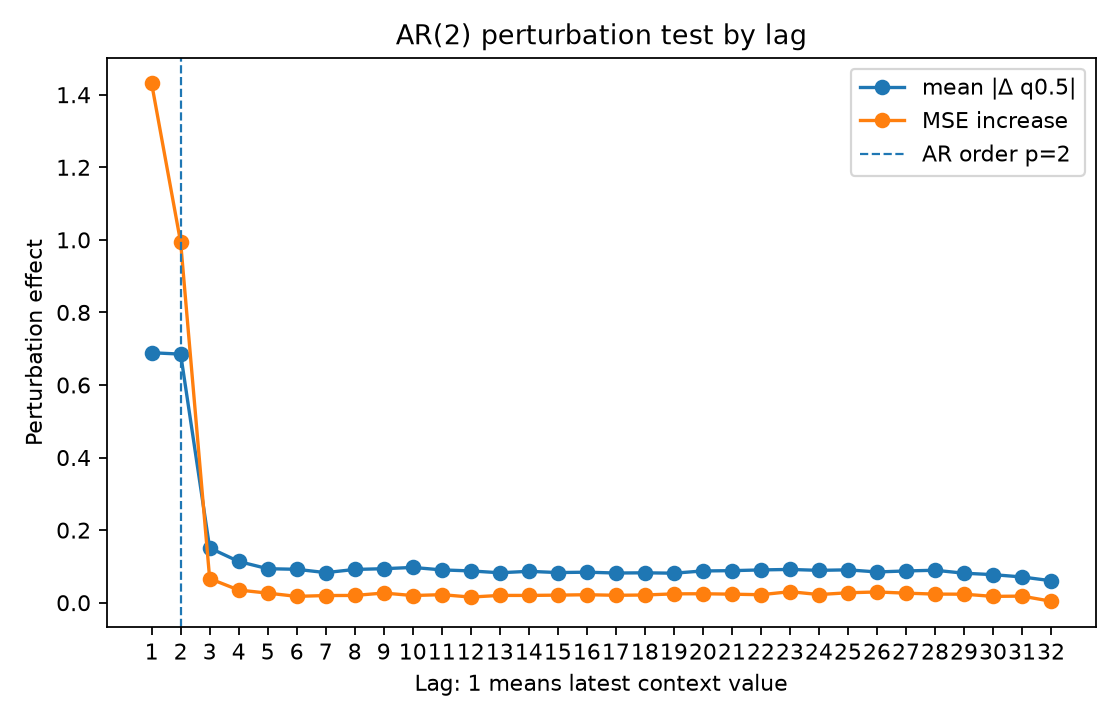

Values plotted in this chart, from the file beside it:
lag, true_lag, is_within_ar_order, true_lag_within_ar_order, mean_abs_delta, mean_squared_delta, mse_to_conditional_mean_after_perturb, mse_increase_to_conditional_mean
1.0, 1.0, 1.0, 1.0, 0.6889, 1.498, 1.576, 1.431
2.0, 2.0, 1.0, 1.0, 0.6851, 1.056, 1.138, 0.9931
3.0, 3.0, 0.0, 0.0, 0.1509, 0.08419, 0.2113, 0.06635
4.0, 4.0, 0.0, 0.0, 0.1136, 0.04634, 0.1799, 0.03491
5.0, 5.0, 0.0, 0.0, 0.0937, 0.0317, 0.1714, 0.02641
6.0, 6.0, 0.0, 0.0, 0.09201, 0.02795, 0.1624, 0.0174
7.0, 7.0, 0.0, 0.0, 0.08289, 0.02347, 0.1647, 0.01974
8.0, 8.0, 0.0, 0.0, 0.09161, 0.02802, 0.165, 0.01998
9.0, 9.0, 0.0, 0.0, 0.09368, 0.03132, 0.1716, 0.02663
10.0, 10.0, 0.0, 0.0, 0.09717, 0.02972, 0.1647, 0.0197
11.0, 11.0, 0.0, 0.0, 0.09042, 0.02697, 0.1671, 0.02215
12.0, 12.0, 0.0, 0.0, 0.08754, 0.02437, 0.1605, 0.01548
13.0, 13.0, 0.0, 0.0, 0.08251, 0.02222, 0.165, 0.02006
14.0, 14.0, 0.0, 0.0, 0.08644, 0.02308, 0.165, 0.02005
15.0, 15.0, 0.0, 0.0, 0.08305, 0.02252, 0.1658, 0.0208
16.0, 16.0, 0.0, 0.0, 0.08409, 0.02441, 0.167, 0.02198
17.0, 17.0, 0.0, 0.0, 0.08177, 0.02234, 0.1654, 0.02041
18.0, 18.0, 0.0, 0.0, 0.08238, 0.02282, 0.1662, 0.02122
19.0, 19.0, 0.0, 0.0, 0.08132, 0.02291, 0.1693, 0.02434
20.0, 20.0, 0.0, 0.0, 0.08748, 0.02708, 0.1696, 0.02465
21.0, 21.0, 0.0, 0.0, 0.0883, 0.02666, 0.1685, 0.02349
22.0, 22.0, 0.0, 0.0, 0.09032, 0.02666, 0.167, 0.02199
23.0, 23.0, 0.0, 0.0, 0.09164, 0.02769, 0.1753, 0.03034
24.0, 24.0, 0.0, 0.0, 0.08913, 0.02498, 0.1674, 0.02246
25.0, 25.0, 0.0, 0.0, 0.09054, 0.02922, 0.1723, 0.02731
26.0, 26.0, 0.0, 0.0, 0.08471, 0.02534, 0.1745, 0.02957
27.0, 27.0, 0.0, 0.0, 0.08749, 0.02684, 0.1713, 0.02628
28.0, 28.0, 0.0, 0.0, 0.08942, 0.02591, 0.1687, 0.0237
29.0, 29.0, 0.0, 0.0, 0.08129, 0.0218, 0.1684, 0.02343
30.0, 30.0, 0.0, 0.0, 0.0773, 0.01945, 0.1623, 0.01737
31.0, 31.0, 0.0, 0.0, 0.07092, 0.0176, 0.1631, 0.01814
32.0, 32.0, 0.0, 0.0, 0.06058, 0.01134, 0.149, 0.004048
